Image classification data set "MRI_PROCESSED" (JpLimags/MRI_based_brain_tumor_detection on GitHub). Class labels (4): glioma tumor, meningioma tumor, no tumor, pituitary tumor.

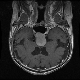
Label: pituitary tumor

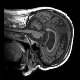
Label: no tumor

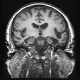
Label: no tumor

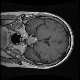
Label: pituitary tumor

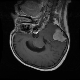
Label: meningioma tumor

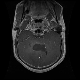
Label: glioma tumor
